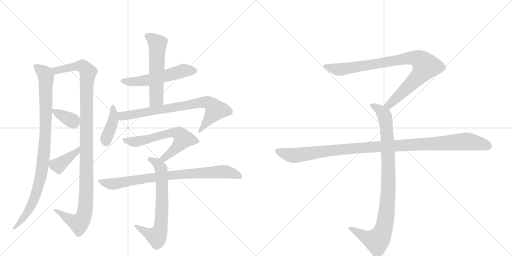
t = 0.00 s
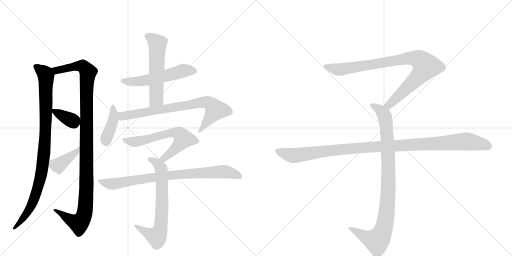
t = 2.36 s
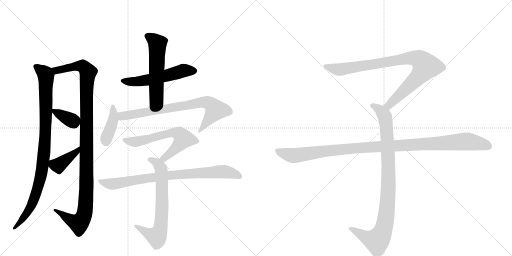
t = 4.72 s
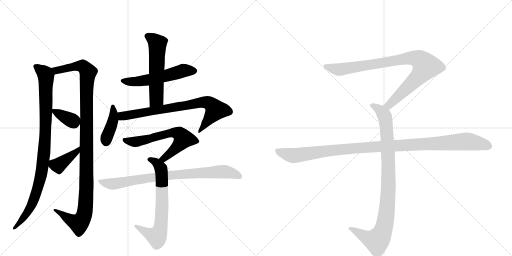
t = 7.08 s
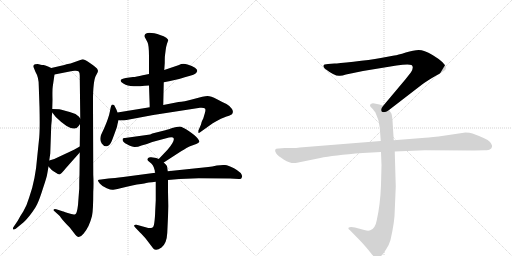
t = 9.45 s
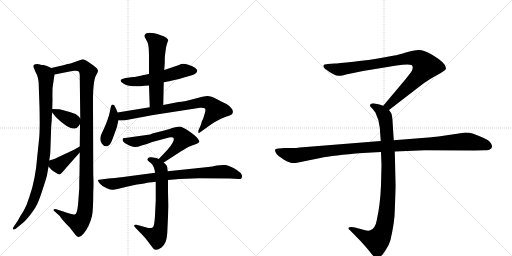
t = 11.81 s

The animated SVG that drew these frames (rendered in a browser with its animation timeline set to each time). Animation: 14 CSS @keyframes rules; one cycle of 11.81 s.

<svg version="1.1" viewBox="0 0 2048 1024" xmlns="http://www.w3.org/2000/svg">
  <g stroke="lightgray" stroke-dasharray="1,1" stroke-width="1" transform="scale(4, 4)">
    <line x1="0" y1="0" x2="256" y2="256"></line>
    <line x1="256" y1="0" x2="0" y2="256"></line>
    <line x1="128" y1="0" x2="128" y2="256"></line>
    <line x1="0" y1="128" x2="256" y2="128"></line>
    <line x1="256" y1="0" x2="512" y2="256"></line>
    <line x1="512" y1="0" x2="256" y2="256"></line>
    <line x1="384" y1="0" x2="384" y2="256"></line>
    <line x1="256" y1="128" x2="512" y2="128"></line>
  </g>
<g transform="scale(1, -1) translate(0, -850)">
   <style type="text/css">
    @keyframes keyframes0 {
      from {
       stroke: black;
       stroke-dashoffset: 950;
       stroke-width: 128;
       }
       76% {
       animation-timing-function: step-end;
       stroke: black;
       stroke-dashoffset: 0;
       stroke-width: 128;
       }
       to {
       stroke: black;
       stroke-width: 1024;
       }
       }
       #make-me-a-hanzi-animation-0 {
         animation: keyframes0 1.023112s both;
         animation-delay: 0.000000s;
         animation-timing-function: linear;
       }
    @keyframes keyframes1 {
      from {
       stroke: black;
       stroke-dashoffset: 1129;
       stroke-width: 128;
       }
       79% {
       animation-timing-function: step-end;
       stroke: black;
       stroke-dashoffset: 0;
       stroke-width: 128;
       }
       to {
       stroke: black;
       stroke-width: 1024;
       }
       }
       #make-me-a-hanzi-animation-1 {
         animation: keyframes1 1.168783s both;
         animation-delay: 1.023112s;
         animation-timing-function: linear;
       }
    @keyframes keyframes2 {
      from {
       stroke: black;
       stroke-dashoffset: 357;
       stroke-width: 128;
       }
       54% {
       animation-timing-function: step-end;
       stroke: black;
       stroke-dashoffset: 0;
       stroke-width: 128;
       }
       to {
       stroke: black;
       stroke-width: 1024;
       }
       }
       #make-me-a-hanzi-animation-2 {
         animation: keyframes2 0.540527s both;
         animation-delay: 2.191895s;
         animation-timing-function: linear;
       }
    @keyframes keyframes3 {
      from {
       stroke: black;
       stroke-dashoffset: 397;
       stroke-width: 128;
       }
       56% {
       animation-timing-function: step-end;
       stroke: black;
       stroke-dashoffset: 0;
       stroke-width: 128;
       }
       to {
       stroke: black;
       stroke-width: 1024;
       }
       }
       #make-me-a-hanzi-animation-3 {
         animation: keyframes3 0.573079s both;
         animation-delay: 2.732422s;
         animation-timing-function: linear;
       }
    @keyframes keyframes4 {
      from {
       stroke: black;
       stroke-dashoffset: 548;
       stroke-width: 128;
       }
       64% {
       animation-timing-function: step-end;
       stroke: black;
       stroke-dashoffset: 0;
       stroke-width: 128;
       }
       to {
       stroke: black;
       stroke-width: 1024;
       }
       }
       #make-me-a-hanzi-animation-4 {
         animation: keyframes4 0.695964s both;
         animation-delay: 3.305501s;
         animation-timing-function: linear;
       }
    @keyframes keyframes5 {
      from {
       stroke: black;
       stroke-dashoffset: 561;
       stroke-width: 128;
       }
       65% {
       animation-timing-function: step-end;
       stroke: black;
       stroke-dashoffset: 0;
       stroke-width: 128;
       }
       to {
       stroke: black;
       stroke-width: 1024;
       }
       }
       #make-me-a-hanzi-animation-5 {
         animation: keyframes5 0.706543s both;
         animation-delay: 4.001465s;
         animation-timing-function: linear;
       }
    @keyframes keyframes6 {
      from {
       stroke: black;
       stroke-dashoffset: 403;
       stroke-width: 128;
       }
       57% {
       animation-timing-function: step-end;
       stroke: black;
       stroke-dashoffset: 0;
       stroke-width: 128;
       }
       to {
       stroke: black;
       stroke-width: 1024;
       }
       }
       #make-me-a-hanzi-animation-6 {
         animation: keyframes6 0.577962s both;
         animation-delay: 4.708008s;
         animation-timing-function: linear;
       }
    @keyframes keyframes7 {
      from {
       stroke: black;
       stroke-dashoffset: 768;
       stroke-width: 128;
       }
       71% {
       animation-timing-function: step-end;
       stroke: black;
       stroke-dashoffset: 0;
       stroke-width: 128;
       }
       to {
       stroke: black;
       stroke-width: 1024;
       }
       }
       #make-me-a-hanzi-animation-7 {
         animation: keyframes7 0.875000s both;
         animation-delay: 5.285970s;
         animation-timing-function: linear;
       }
    @keyframes keyframes8 {
      from {
       stroke: black;
       stroke-dashoffset: 630;
       stroke-width: 128;
       }
       67% {
       animation-timing-function: step-end;
       stroke: black;
       stroke-dashoffset: 0;
       stroke-width: 128;
       }
       to {
       stroke: black;
       stroke-width: 1024;
       }
       }
       #make-me-a-hanzi-animation-8 {
         animation: keyframes8 0.762695s both;
         animation-delay: 6.160970s;
         animation-timing-function: linear;
       }
    @keyframes keyframes9 {
      from {
       stroke: black;
       stroke-dashoffset: 684;
       stroke-width: 128;
       }
       69% {
       animation-timing-function: step-end;
       stroke: black;
       stroke-dashoffset: 0;
       stroke-width: 128;
       }
       to {
       stroke: black;
       stroke-width: 1024;
       }
       }
       #make-me-a-hanzi-animation-9 {
         animation: keyframes9 0.806641s both;
         animation-delay: 6.923665s;
         animation-timing-function: linear;
       }
    @keyframes keyframes10 {
      from {
       stroke: black;
       stroke-dashoffset: 823;
       stroke-width: 128;
       }
       73% {
       animation-timing-function: step-end;
       stroke: black;
       stroke-dashoffset: 0;
       stroke-width: 128;
       }
       to {
       stroke: black;
       stroke-width: 1024;
       }
       }
       #make-me-a-hanzi-animation-10 {
         animation: keyframes10 0.919759s both;
         animation-delay: 7.730306s;
         animation-timing-function: linear;
       }
    @keyframes keyframes11 {
      from {
       stroke: black;
       stroke-dashoffset: 901;
       stroke-width: 128;
       }
       75% {
       animation-timing-function: step-end;
       stroke: black;
       stroke-dashoffset: 0;
       stroke-width: 128;
       }
       to {
       stroke: black;
       stroke-width: 1024;
       }
       }
       #make-me-a-hanzi-animation-11 {
         animation: keyframes11 0.983236s both;
         animation-delay: 8.650065s;
         animation-timing-function: linear;
       }
    @keyframes keyframes12 {
      from {
       stroke: black;
       stroke-dashoffset: 948;
       stroke-width: 128;
       }
       76% {
       animation-timing-function: step-end;
       stroke: black;
       stroke-dashoffset: 0;
       stroke-width: 128;
       }
       to {
       stroke: black;
       stroke-width: 1024;
       }
       }
       #make-me-a-hanzi-animation-12 {
         animation: keyframes12 1.021484s both;
         animation-delay: 9.633301s;
         animation-timing-function: linear;
       }
    @keyframes keyframes13 {
      from {
       stroke: black;
       stroke-dashoffset: 1108;
       stroke-width: 128;
       }
       78% {
       animation-timing-function: step-end;
       stroke: black;
       stroke-dashoffset: 0;
       stroke-width: 128;
       }
       to {
       stroke: black;
       stroke-width: 1024;
       }
       }
       #make-me-a-hanzi-animation-13 {
         animation: keyframes13 1.151693s both;
         animation-delay: 10.654785s;
         animation-timing-function: linear;
       }
</style>
<path d="M 205 578 L 192 584 Q 180 589 174 590 Q 167 590 163 591 L 151 594 Q 138 594 136 591 Q 133 588 134 582 L 142 562 Q 155 541 155 508 L 158 421 Q 160 335 157 301 L 149 224 Q 142 130 117 61 Q 107 27 93 4 Q 80 -15 71 -33 L 54 -58 Q 50 -64 53 -67 Q 55 -70 63 -65 L 86 -46 Q 97 -39 119 -12 Q 140 15 149 34 Q 158 52 172 97 Q 185 136 187 145 Q 189 153 194 184 L 197 208 L 201 236 L 205 349 L 207 369 Q 207 390 209 400 L 209 414 L 210 452 Q 209 492 211 504 L 218 552 C 221 571 221 571 205 578 Z" fill="lightgray"></path> 
<path d="M 317 96 L 312 30 Q 308 -4 301 -7 Q 293 -10 271 -2 Q 249 6 247 6 L 225 13 Q 216 15 215 12 Q 213 8 218 5 L 239 -14 Q 245 -26 279 -60 L 296 -82 Q 307 -98 315 -98 Q 323 -98 334 -85 Q 345 -72 354 -54 Q 362 -37 368 -14 Q 373 8 373 82 Q 375 118 373 151 L 372 432 Q 371 528 385 550 Q 392 562 392 566 Q 392 570 388 576 Q 383 581 361 597 Q 339 613 330 613 L 282 596 L 266 593 Q 256 589 253 589 L 205 578 C 176 571 189 546 218 552 L 284 565 Q 287 566 299 567 Q 310 568 315 564 Q 319 561 319 548 L 321 376 L 320 354 L 319 264 L 319 240 L 318 151 Q 317 137 317 96 Z" fill="lightgray"></path> 
<path d="M 209 400 L 223 382 Q 277 329 302 337 Q 311 338 320 354 C 328 367 328 367 321 376 L 315 384 Q 311 388 302 394 Q 251 411 237 413 Q 223 414 209 414 C 198 414 198 414 209 400 Z" fill="lightgray"></path> 
<path d="M 194 184 L 207 170 Q 210 167 222 160 Q 233 152 238 152 Q 243 152 264 178 L 319 240 C 339 262 345 279 319 264 L 296 251 L 217 214 L 197 208 C 177 202 177 202 194 184 Z" fill="lightgray"></path> 
<path d="M 716 590 L 657 570 L 596 554 L 571 549 Q 544 542 532 542 L 503 538 Q 485 535 483 530 Q 481 522 495 515 Q 508 506 535 505 Q 561 504 569 506 Q 577 507 596 508 L 655 521 L 676 525 Q 725 536 739 541 L 764 548 Q 774 550 781 555 Q 787 560 789 566 Q 790 571 780 579 Q 769 586 750 592 Q 730 598 716 590 Z" fill="lightgray"></path> 
<path d="M 657 570 L 659 598 Q 659 624 660 629 L 663 652 Q 664 662 668 675 L 673 689 Q 674 690 665 699 Q 655 706 643 709 Q 584 729 578 708 Q 577 703 581 698 L 590 681 Q 596 669 596 625 L 596 554 L 596 508 L 599 421 C 600 391 652 400 653 430 L 655 521 L 657 570 Z" fill="lightgray"></path> 
<path d="M 470 400 L 466 411 L 457 429 Q 454 432 449 432 Q 444 432 440 406 Q 435 379 417 338 L 404 310 Q 397 289 407 276 Q 416 263 427 265 Q 439 266 447 286 Q 454 303 468 343 Q 469 351 474 369 L 470 400 Z" fill="lightgray"></path> 
<path d="M 599 421 L 470 400 C 440 395 444 370 474 369 L 489 369 Q 489 368 506 370 L 613 390 L 800 419 Q 816 420 820 416 Q 824 411 819 396 L 813 376 L 808 366 Q 806 362 804 352 L 794 329 Q 793 322 794 319 Q 794 316 802 322 L 851 357 Q 889 379 906 384 Q 922 389 924 391 Q 929 392 930 397 Q 934 404 928 414 Q 919 427 906 434 Q 892 440 868 453 Q 843 466 830 466 Q 816 466 775 454 Q 734 442 714 442 L 653 430 L 599 421 Z" fill="lightgray"></path> 
<path d="M 655 200 L 726 246 Q 749 260 760 265 L 785 274 Q 794 278 797 282 Q 799 286 790 297 Q 781 308 755 326 Q 728 344 719 344 Q 709 344 686 337 Q 663 329 657 328 L 609 316 Q 604 312 586 310 L 500 298 Q 493 299 491 295 Q 487 284 508 273 Q 529 261 540 262 Q 551 262 566 268 Q 588 274 609 282 L 676 300 Q 693 302 694 298 Q 701 288 671 252 L 635 214 C 614 192 630 184 655 200 Z" fill="lightgray"></path> 
<path d="M 623 49 L 621 10 Q 619 -57 610 -60 Q 600 -64 586 -60 L 546 -49 Q 538 -48 537 -51 Q 535 -54 541 -60 L 560 -80 Q 562 -81 581 -102 L 613 -144 Q 624 -156 646 -140 Q 667 -124 669 -82 L 674 26 L 672 84 L 672 130 L 671 165 L 669 179 Q 669 186 665 190 L 655 200 L 635 214 L 625 218 L 605 221 Q 590 223 590 211 Q 590 208 598 202 Q 606 196 611 189 Q 615 184 619 168 Q 619 161 621 159 L 623 123 L 623 49 Z" fill="lightgray"></path> 
<path d="M 672 130 L 718 134 L 795 137 L 920 136 L 956 134 Q 966 133 967 140 Q 975 155 936 177 Q 913 189 900 190 Q 886 191 867 188 Q 848 184 833 182 L 671 165 L 621 159 L 493 142 Q 457 137 434 136 L 404 132 Q 393 132 392 129 Q 391 125 400 115 Q 408 105 427 97 Q 446 89 453 91 Q 460 92 507 103 Q 554 114 577 116 Q 590 120 623 123 L 672 130 Z" fill="lightgray"></path> 
<path d="M 1556 410 L 1687 511 Q 1708 527 1745 548 Q 1783 569 1783 574 Q 1790 594 1730 630 Q 1696 650 1675 650 Q 1655 650 1623 640 Q 1591 630 1577 628 L 1523 618 Q 1479 610 1414 603 Q 1350 596 1338 596 L 1312 594 Q 1294 594 1294 587 Q 1292 583 1300 575 Q 1342 543 1360 547 Q 1369 547 1384 552 L 1452 566 L 1586 588 Q 1633 595 1646 590 Q 1657 582 1644 561 L 1622 533 L 1533 427 C 1514 404 1532 392 1556 410 Z" fill="lightgray"></path> 
<path d="M 1524 242 L 1526 189 L 1524 110 Q 1521 31 1507 -31 Q 1501 -65 1481 -71 Q 1474 -75 1457 -70 L 1420 -60 Q 1400 -56 1394 -61 Q 1392 -66 1399 -70 L 1442 -114 Q 1467 -141 1480 -158 Q 1493 -175 1498 -178 Q 1510 -188 1524 -174 Q 1531 -169 1544 -148 Q 1556 -131 1562 -110 Q 1579 -36 1579 8 L 1583 104 L 1579 244 L 1575 289 L 1570 368 Q 1568 391 1565 397 L 1556 410 C 1549 422 1549 422 1533 427 L 1518 432 L 1498 436 Q 1488 438 1484 434 Q 1480 433 1480 428 Q 1480 423 1488 417 Q 1500 403 1502 399 Q 1517 369 1519 340 L 1523 286 L 1524 242 Z" fill="lightgray"></path> 
<path d="M 1523 286 L 1199 260 Q 1185 258 1169 258 L 1139 258 L 1115 256 Q 1092 257 1105 236 Q 1111 227 1136 211 Q 1162 195 1183 198 L 1281 218 Q 1331 229 1451 238 L 1524 242 L 1579 244 L 1699 249 L 1896 248 L 1939 249 Q 1956 249 1960 253 Q 1966 255 1968 263 Q 1970 270 1959 283 Q 1948 295 1890 316 Q 1879 320 1862 320 L 1754 304 Q 1709 299 1688 298 L 1575 289 L 1523 286 Z" fill="lightgray"></path> 
      <clipPath id="make-me-a-hanzi-clip-0">
      <path d="M 205 578 L 192 584 Q 180 589 174 590 Q 167 590 163 591 L 151 594 Q 138 594 136 591 Q 133 588 134 582 L 142 562 Q 155 541 155 508 L 158 421 Q 160 335 157 301 L 149 224 Q 142 130 117 61 Q 107 27 93 4 Q 80 -15 71 -33 L 54 -58 Q 50 -64 53 -67 Q 55 -70 63 -65 L 86 -46 Q 97 -39 119 -12 Q 140 15 149 34 Q 158 52 172 97 Q 185 136 187 145 Q 189 153 194 184 L 197 208 L 201 236 L 205 349 L 207 369 Q 207 390 209 400 L 209 414 L 210 452 Q 209 492 211 504 L 218 552 C 221 571 221 571 205 578 Z" fill="lightgray"></path>
      </clipPath>
      <path clip-path="url(#make-me-a-hanzi-clip-0)" d="M 145 584 L 184 547 L 184 379 L 171 193 L 155 112 L 130 38 L 102 -11 L 57 -63 " fill="none" id="make-me-a-hanzi-animation-0" stroke-dasharray="822 1644" stroke-linecap="round"></path>

      <clipPath id="make-me-a-hanzi-clip-1">
      <path d="M 317 96 L 312 30 Q 308 -4 301 -7 Q 293 -10 271 -2 Q 249 6 247 6 L 225 13 Q 216 15 215 12 Q 213 8 218 5 L 239 -14 Q 245 -26 279 -60 L 296 -82 Q 307 -98 315 -98 Q 323 -98 334 -85 Q 345 -72 354 -54 Q 362 -37 368 -14 Q 373 8 373 82 Q 375 118 373 151 L 372 432 Q 371 528 385 550 Q 392 562 392 566 Q 392 570 388 576 Q 383 581 361 597 Q 339 613 330 613 L 282 596 L 266 593 Q 256 589 253 589 L 205 578 C 176 571 189 546 218 552 L 284 565 Q 287 566 299 567 Q 310 568 315 564 Q 319 561 319 548 L 321 376 L 320 354 L 319 264 L 319 240 L 318 151 Q 317 137 317 96 Z" fill="lightgray"></path>
      </clipPath>
      <path clip-path="url(#make-me-a-hanzi-clip-1)" d="M 212 574 L 226 569 L 321 586 L 339 579 L 352 561 L 346 494 L 345 72 L 336 -13 L 313 -43 L 289 -35 L 220 10 " fill="none" id="make-me-a-hanzi-animation-1" stroke-dasharray="1001 2002" stroke-linecap="round"></path>

      <clipPath id="make-me-a-hanzi-clip-2">
      <path d="M 209 400 L 223 382 Q 277 329 302 337 Q 311 338 320 354 C 328 367 328 367 321 376 L 315 384 Q 311 388 302 394 Q 251 411 237 413 Q 223 414 209 414 C 198 414 198 414 209 400 Z" fill="lightgray"></path>
      </clipPath>
      <path clip-path="url(#make-me-a-hanzi-clip-2)" d="M 216 407 L 291 366 L 306 371 " fill="none" id="make-me-a-hanzi-animation-2" stroke-dasharray="229 458" stroke-linecap="round"></path>

      <clipPath id="make-me-a-hanzi-clip-3">
      <path d="M 194 184 L 207 170 Q 210 167 222 160 Q 233 152 238 152 Q 243 152 264 178 L 319 240 C 339 262 345 279 319 264 L 296 251 L 217 214 L 197 208 C 177 202 177 202 194 184 Z" fill="lightgray"></path>
      </clipPath>
      <path clip-path="url(#make-me-a-hanzi-clip-3)" d="M 205 201 L 217 191 L 233 188 L 306 242 L 315 258 " fill="none" id="make-me-a-hanzi-animation-3" stroke-dasharray="269 538" stroke-linecap="round"></path>

      <clipPath id="make-me-a-hanzi-clip-4">
      <path d="M 716 590 L 657 570 L 596 554 L 571 549 Q 544 542 532 542 L 503 538 Q 485 535 483 530 Q 481 522 495 515 Q 508 506 535 505 Q 561 504 569 506 Q 577 507 596 508 L 655 521 L 676 525 Q 725 536 739 541 L 764 548 Q 774 550 781 555 Q 787 560 789 566 Q 790 571 780 579 Q 769 586 750 592 Q 730 598 716 590 Z" fill="lightgray"></path>
      </clipPath>
      <path clip-path="url(#make-me-a-hanzi-clip-4)" d="M 490 528 L 543 523 L 680 550 L 733 568 L 776 567 " fill="none" id="make-me-a-hanzi-animation-4" stroke-dasharray="420 840" stroke-linecap="round"></path>

      <clipPath id="make-me-a-hanzi-clip-5">
      <path d="M 657 570 L 659 598 Q 659 624 660 629 L 663 652 Q 664 662 668 675 L 673 689 Q 674 690 665 699 Q 655 706 643 709 Q 584 729 578 708 Q 577 703 581 698 L 590 681 Q 596 669 596 625 L 596 554 L 596 508 L 599 421 C 600 391 652 400 653 430 L 655 521 L 657 570 Z" fill="lightgray"></path>
      </clipPath>
      <path clip-path="url(#make-me-a-hanzi-clip-5)" d="M 589 706 L 624 683 L 630 663 L 626 454 L 605 428 " fill="none" id="make-me-a-hanzi-animation-5" stroke-dasharray="433 866" stroke-linecap="round"></path>

      <clipPath id="make-me-a-hanzi-clip-6">
      <path d="M 470 400 L 466 411 L 457 429 Q 454 432 449 432 Q 444 432 440 406 Q 435 379 417 338 L 404 310 Q 397 289 407 276 Q 416 263 427 265 Q 439 266 447 286 Q 454 303 468 343 Q 469 351 474 369 L 470 400 Z" fill="lightgray"></path>
      </clipPath>
      <path clip-path="url(#make-me-a-hanzi-clip-6)" d="M 451 425 L 454 374 L 425 283 " fill="none" id="make-me-a-hanzi-animation-6" stroke-dasharray="275 550" stroke-linecap="round"></path>

      <clipPath id="make-me-a-hanzi-clip-7">
      <path d="M 599 421 L 470 400 C 440 395 444 370 474 369 L 489 369 Q 489 368 506 370 L 613 390 L 800 419 Q 816 420 820 416 Q 824 411 819 396 L 813 376 L 808 366 Q 806 362 804 352 L 794 329 Q 793 322 794 319 Q 794 316 802 322 L 851 357 Q 889 379 906 384 Q 922 389 924 391 Q 929 392 930 397 Q 934 404 928 414 Q 919 427 906 434 Q 892 440 868 453 Q 843 466 830 466 Q 816 466 775 454 Q 734 442 714 442 L 653 430 L 599 421 Z" fill="lightgray"></path>
      </clipPath>
      <path clip-path="url(#make-me-a-hanzi-clip-7)" d="M 478 393 L 498 386 L 807 441 L 831 440 L 848 430 L 863 410 L 797 324 " fill="none" id="make-me-a-hanzi-animation-7" stroke-dasharray="640 1280" stroke-linecap="round"></path>

      <clipPath id="make-me-a-hanzi-clip-8">
      <path d="M 655 200 L 726 246 Q 749 260 760 265 L 785 274 Q 794 278 797 282 Q 799 286 790 297 Q 781 308 755 326 Q 728 344 719 344 Q 709 344 686 337 Q 663 329 657 328 L 609 316 Q 604 312 586 310 L 500 298 Q 493 299 491 295 Q 487 284 508 273 Q 529 261 540 262 Q 551 262 566 268 Q 588 274 609 282 L 676 300 Q 693 302 694 298 Q 701 288 671 252 L 635 214 C 614 192 630 184 655 200 Z" fill="lightgray"></path>
      </clipPath>
      <path clip-path="url(#make-me-a-hanzi-clip-8)" d="M 497 291 L 543 283 L 682 318 L 720 313 L 733 294 L 719 274 L 656 216 L 643 215 " fill="none" id="make-me-a-hanzi-animation-8" stroke-dasharray="502 1004" stroke-linecap="round"></path>

      <clipPath id="make-me-a-hanzi-clip-9">
      <path d="M 623 49 L 621 10 Q 619 -57 610 -60 Q 600 -64 586 -60 L 546 -49 Q 538 -48 537 -51 Q 535 -54 541 -60 L 560 -80 Q 562 -81 581 -102 L 613 -144 Q 624 -156 646 -140 Q 667 -124 669 -82 L 674 26 L 672 84 L 672 130 L 671 165 L 669 179 Q 669 186 665 190 L 655 200 L 635 214 L 625 218 L 605 221 Q 590 223 590 211 Q 590 208 598 202 Q 606 196 611 189 Q 615 184 619 168 Q 619 161 621 159 L 623 123 L 623 49 Z" fill="lightgray"></path>
      </clipPath>
      <path clip-path="url(#make-me-a-hanzi-clip-9)" d="M 600 212 L 624 201 L 645 168 L 649 47 L 642 -60 L 627 -96 L 587 -81 L 542 -54 " fill="none" id="make-me-a-hanzi-animation-9" stroke-dasharray="556 1112" stroke-linecap="round"></path>

      <clipPath id="make-me-a-hanzi-clip-10">
      <path d="M 672 130 L 718 134 L 795 137 L 920 136 L 956 134 Q 966 133 967 140 Q 975 155 936 177 Q 913 189 900 190 Q 886 191 867 188 Q 848 184 833 182 L 671 165 L 621 159 L 493 142 Q 457 137 434 136 L 404 132 Q 393 132 392 129 Q 391 125 400 115 Q 408 105 427 97 Q 446 89 453 91 Q 460 92 507 103 Q 554 114 577 116 Q 590 120 623 123 L 672 130 Z" fill="lightgray"></path>
      </clipPath>
      <path clip-path="url(#make-me-a-hanzi-clip-10)" d="M 399 128 L 419 118 L 449 114 L 667 147 L 876 163 L 919 160 L 957 145 " fill="none" id="make-me-a-hanzi-animation-10" stroke-dasharray="695 1390" stroke-linecap="round"></path>

      <clipPath id="make-me-a-hanzi-clip-11">
      <path d="M 1556 410 L 1687 511 Q 1708 527 1745 548 Q 1783 569 1783 574 Q 1790 594 1730 630 Q 1696 650 1675 650 Q 1655 650 1623 640 Q 1591 630 1577 628 L 1523 618 Q 1479 610 1414 603 Q 1350 596 1338 596 L 1312 594 Q 1294 594 1294 587 Q 1292 583 1300 575 Q 1342 543 1360 547 Q 1369 547 1384 552 L 1452 566 L 1586 588 Q 1633 595 1646 590 Q 1657 582 1644 561 L 1622 533 L 1533 427 C 1514 404 1532 392 1556 410 Z" fill="lightgray"></path>
      </clipPath>
      <path clip-path="url(#make-me-a-hanzi-clip-11)" d="M 1303 584 L 1362 572 L 1620 616 L 1651 619 L 1682 609 L 1703 585 L 1690 563 L 1575 447 L 1556 430 L 1543 429 " fill="none" id="make-me-a-hanzi-animation-11" stroke-dasharray="773 1546" stroke-linecap="round"></path>

      <clipPath id="make-me-a-hanzi-clip-12">
      <path d="M 1524 242 L 1526 189 L 1524 110 Q 1521 31 1507 -31 Q 1501 -65 1481 -71 Q 1474 -75 1457 -70 L 1420 -60 Q 1400 -56 1394 -61 Q 1392 -66 1399 -70 L 1442 -114 Q 1467 -141 1480 -158 Q 1493 -175 1498 -178 Q 1510 -188 1524 -174 Q 1531 -169 1544 -148 Q 1556 -131 1562 -110 Q 1579 -36 1579 8 L 1583 104 L 1579 244 L 1575 289 L 1570 368 Q 1568 391 1565 397 L 1556 410 C 1549 422 1549 422 1533 427 L 1518 432 L 1498 436 Q 1488 438 1484 434 Q 1480 433 1480 428 Q 1480 423 1488 417 Q 1500 403 1502 399 Q 1517 369 1519 340 L 1523 286 L 1524 242 Z" fill="lightgray"></path>
      </clipPath>
      <path clip-path="url(#make-me-a-hanzi-clip-12)" d="M 1489 426 L 1519 411 L 1535 393 L 1546 343 L 1554 111 L 1542 -32 L 1524 -92 L 1505 -113 L 1468 -102 L 1400 -64 " fill="none" id="make-me-a-hanzi-animation-12" stroke-dasharray="820 1640" stroke-linecap="round"></path>

      <clipPath id="make-me-a-hanzi-clip-13">
      <path d="M 1523 286 L 1199 260 Q 1185 258 1169 258 L 1139 258 L 1115 256 Q 1092 257 1105 236 Q 1111 227 1136 211 Q 1162 195 1183 198 L 1281 218 Q 1331 229 1451 238 L 1524 242 L 1579 244 L 1699 249 L 1896 248 L 1939 249 Q 1956 249 1960 253 Q 1966 255 1968 263 Q 1970 270 1959 283 Q 1948 295 1890 316 Q 1879 320 1862 320 L 1754 304 Q 1709 299 1688 298 L 1575 289 L 1523 286 Z" fill="lightgray"></path>
      </clipPath>
      <path clip-path="url(#make-me-a-hanzi-clip-13)" d="M 1111 246 L 1141 234 L 1184 228 L 1424 258 L 1858 284 L 1925 275 L 1955 265 " fill="none" id="make-me-a-hanzi-animation-13" stroke-dasharray="980 1960" stroke-linecap="round"></path>

</g>
</svg>
